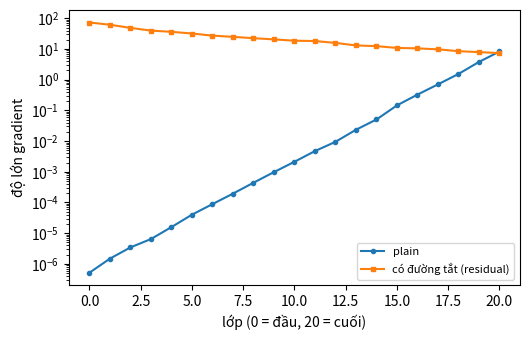
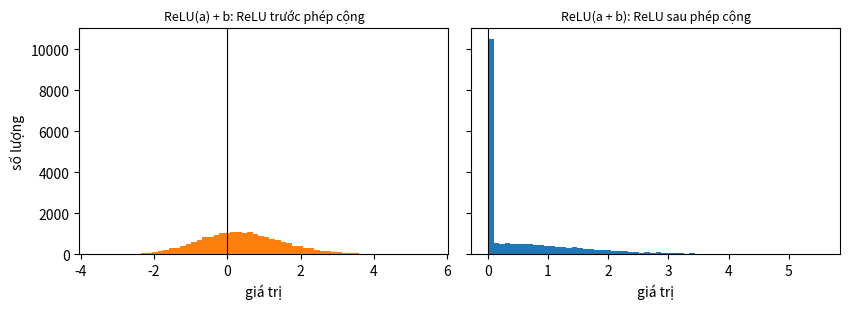
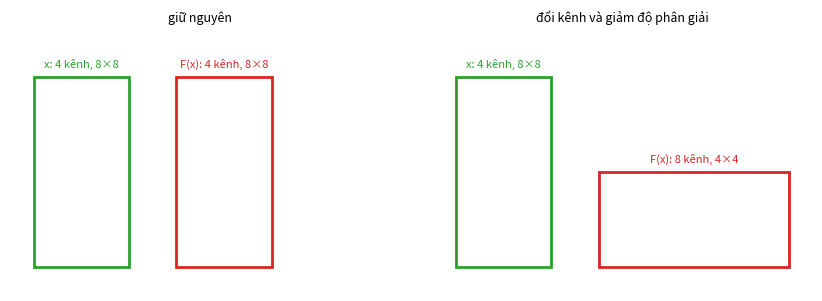

Python code for these plots, in order:
# %% [markdown]
# **Vì sao cộng đường tắt (shortcut)? Nhìn tín hiệu đi ngược qua 20 lớp.**
#
# Hai mạng 20 lớp, mỗi lớp một ma trận ngẫu nhiên $W$ rồi ReLU. Mạng **plain** chuyển $h_{l+1} = \operatorname{ReLU}(W h_l)$. Mạng **residual** chuyển $h_{l+1} = h_l + \operatorname{ReLU}(W h_l)$: giữ lại $h_l$ rồi cộng thêm. Hình dưới đẩy một vector gradient từ lớp cuối ngược về lớp đầu (backprop viết tay) và vẽ **độ lớn gradient ở từng lớp** (trục log). Hãy nhìn: ở lớp đầu tiên, gradient của mạng nào còn đủ lớn để cập nhật trọng số, và mạng nào gần như bằng 0? Đường tắt cộng $h_l$ vào đầu ra thì Jacobian của một lớp là gì, và vì sao nó chặn được hiện tượng gradient biến mất?

# %%
import numpy as np
import matplotlib.pyplot as plt

rng = np.random.default_rng(0)
D, L, gain = 64, 20, 0.6


def grad_norms(residual):
    x = rng.normal(size=D)
    Ws, masks = [], []
    for _ in range(L):
        W = rng.normal(size=(D, D)) * gain / np.sqrt(D)
        h = W @ x
        Ws.append(W)
        masks.append((h > 0).astype(float))
        x = x + h * masks[-1] if residual else h * masks[-1]
    g = rng.normal(size=D)
    norms = [np.linalg.norm(g)]
    for W, m in zip(Ws[::-1], masks[::-1]):
        back = W.T @ (g * m)
        g = g + back if residual else back
        norms.append(np.linalg.norm(g))
    return norms[::-1]  # norms[l]: gradient tại đầu vào của lớp l (l = 0 là lớp đầu, l = L là lớp cuối)


fig, ax = plt.subplots(figsize=(5.4, 3.5))
ax.semilogy(grad_norms(False), "o-", ms=3, label="plain")
ax.semilogy(grad_norms(True), "s-", ms=3, label="có đường tắt (residual)")
ax.set_xlabel("lớp (0 = đầu, 20 = cuối)"); ax.set_ylabel("độ lớn gradient")
ax.legend(fontsize=8)
plt.tight_layout()
plt.show()

# %% [markdown]
# **ReLU trước hay sau phép cộng?** Lấy hai tín hiệu ngẫu nhiên $a$ (nhánh chính) và $b$ (đường tắt), mỗi cái là phân phối chuẩn. Hình trái: histogram của $\operatorname{ReLU}(a) + b$ (ReLU đặt **trước** phép cộng). Hình phải: histogram của $\operatorname{ReLU}(a + b)$ (ReLU đặt **sau**). Nhìn nhánh nào có giá trị âm, rồi tự trả lời: khối kế tiếp, vốn đứng sau một ReLU, quen nhận đầu vào thế nào, và khối kế tiếp có "thấy" được phần âm của đường tắt không nếu đầu ra của khối này đã bị cắt ở 0 trên từng nhánh?

# %%
a = rng.normal(size=20000)
b = rng.normal(size=20000)
fig, ax = plt.subplots(1, 2, figsize=(8.6, 3.2), sharey=True)
ax[0].hist(np.maximum(a, 0) + b, bins=60, color="tab:orange")
ax[0].set_title("ReLU(a) + b: ReLU trước phép cộng", fontsize=9)
ax[1].hist(np.maximum(a + b, 0), bins=60, color="tab:blue")
ax[1].set_title("ReLU(a + b): ReLU sau phép cộng", fontsize=9)
for axis in ax:
    axis.axvline(0, color="k", lw=0.8)
    axis.set_xlabel("giá trị")
ax[0].set_ylabel("số lượng")
plt.tight_layout()
plt.show()

# %% [markdown]
# **Khi nào hai nhánh cùng shape?** Một khối giữ nguyên số kênh và độ phân giải: nhánh chính có shape $(C, H, W) \to (C, H, W)$, đường tắt chỉ việc truyền $x$ qua. Một khối đổi số kênh từ 4 lên 8 và giảm độ phân giải từ $8 \times 8$ xuống $4 \times 4$: nhánh chính ra $(8, 4, 4)$, còn $x$ vẫn là $(4, 8, 8)$. Hình dưới vẽ hai trường hợp (chiều rộng hộp là số kênh, chiều cao là cạnh ảnh). Hãy tự trả lời: ở trường hợp thứ hai cần biến $x$ thành shape nào trước khi cộng, và cần ít nhất bao nhiêu phép toán đơn giản để làm được việc đó (nghĩ tới kernel 1×1 và stride)?

# %%
fig, ax = plt.subplots(1, 2, figsize=(8.6, 3.0))
cases = [("giữ nguyên", (4, 8), (4, 8)), ("đổi kênh và giảm độ phân giải", (4, 8), (8, 4))]
for axis, (title, (c0, s0), (c1, s1)) in zip(ax, cases):
    axis.add_patch(plt.Rectangle((0, 0), c0, s0, fill=False, ec="tab:green", lw=2))
    axis.text(c0 / 2, s0 + 0.4, f"x: {c0} kênh, {s0}×{s0}", ha="center", fontsize=8, color="tab:green")
    axis.add_patch(plt.Rectangle((6, 0), c1, s1, fill=False, ec="tab:red", lw=2))
    axis.text(6 + c1 / 2, s1 + 0.4, f"F(x): {c1} kênh, {s1}×{s1}", ha="center", fontsize=8, color="tab:red")
    axis.set_xlim(-1, 15); axis.set_ylim(-1, 10); axis.set_aspect("equal"); axis.axis("off")
    axis.set_title(title, fontsize=9)
plt.tight_layout()
plt.show()
